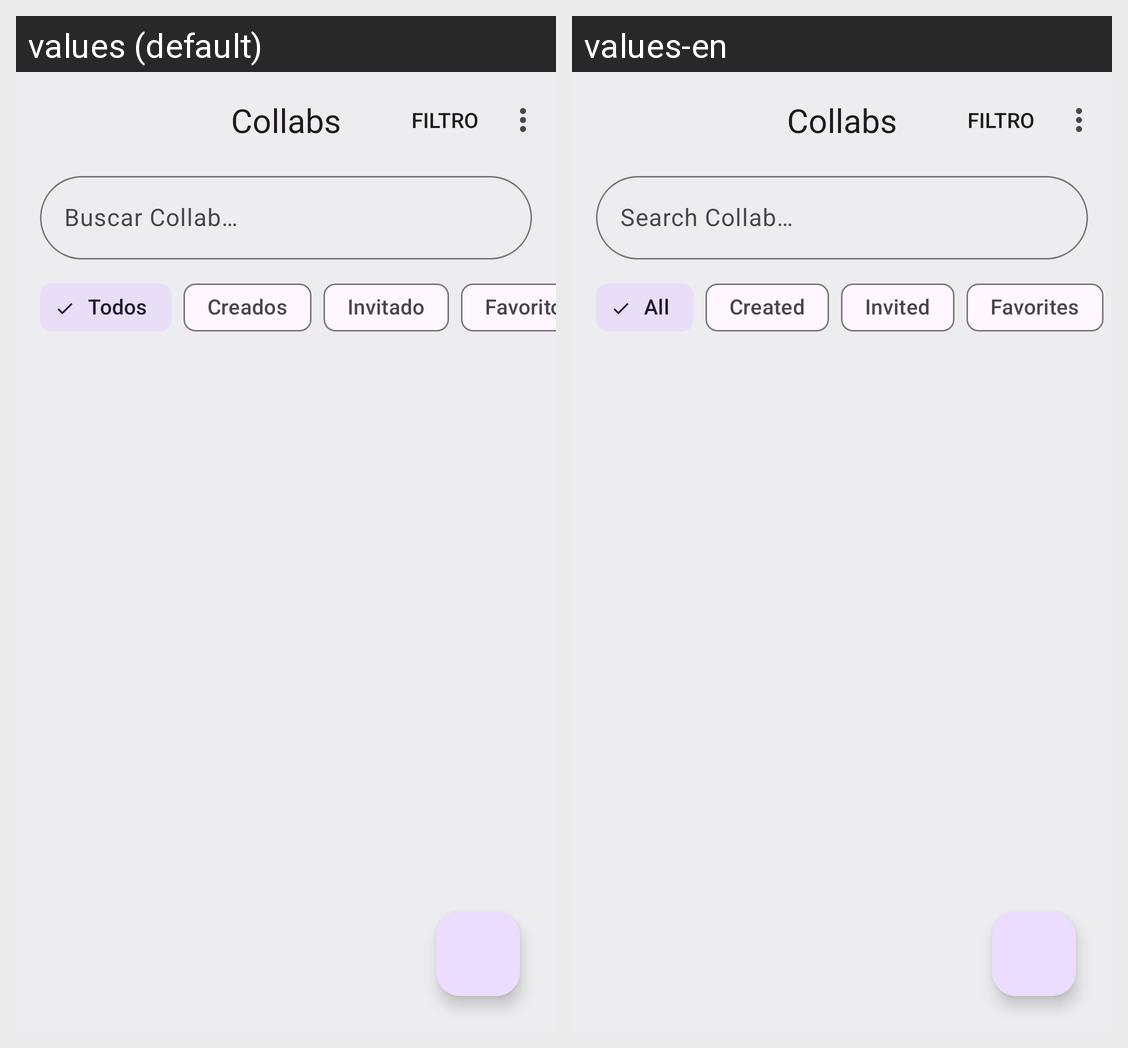

The Android screen above is rendered under two locales of the same app. Produce the string resources it draws, with the default and per-locale values.
Android screen res/layout/fragment_collab_list_layout.xml rendered under 2 locales, left to right: values (default), values-en. Device: Nexus 5 (rendered at 1080×1920; each locale shown at half size, 540×960, under a caption strip naming it); theme Theme.CollabUp.
Strings drawn on this screen, with the default value and each locale's value (text and hints the layout hard-codes, and strings that could not be matched under every locale, appear in the picture but are not listed):

title_collabs
  values: Collabs
  values-en: Collabs

hint_search_collab
  values: Buscar Collab…
  values-en: Search Collab…

chip_all
  values: Todos
  values-en: All

chip_creations
  values: Creados
  values-en: Created

chip_invitations
  values: Invitado
  values-en: Invited

chip_favorites
  values: Favoritos
  values-en: Favorites
